Dataset: dataset_v1_new (GitHub, Shinecchi/HairBaldness). Classes: bald, balding, healthy, mild thinning, moderate thinning, severe thinning.

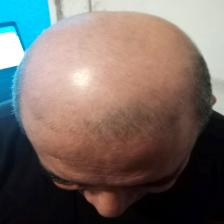
Label: balding

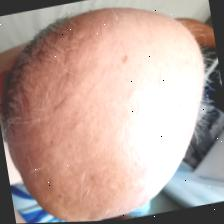
Label: moderate thinning

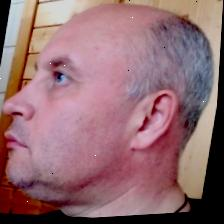
Label: severe thinning

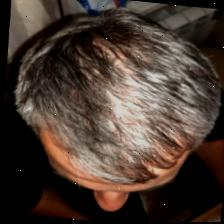
Label: healthy

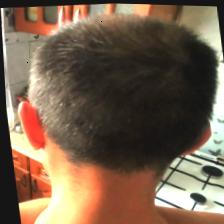
Label: mild thinning

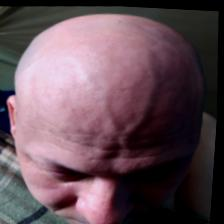
Label: bald
